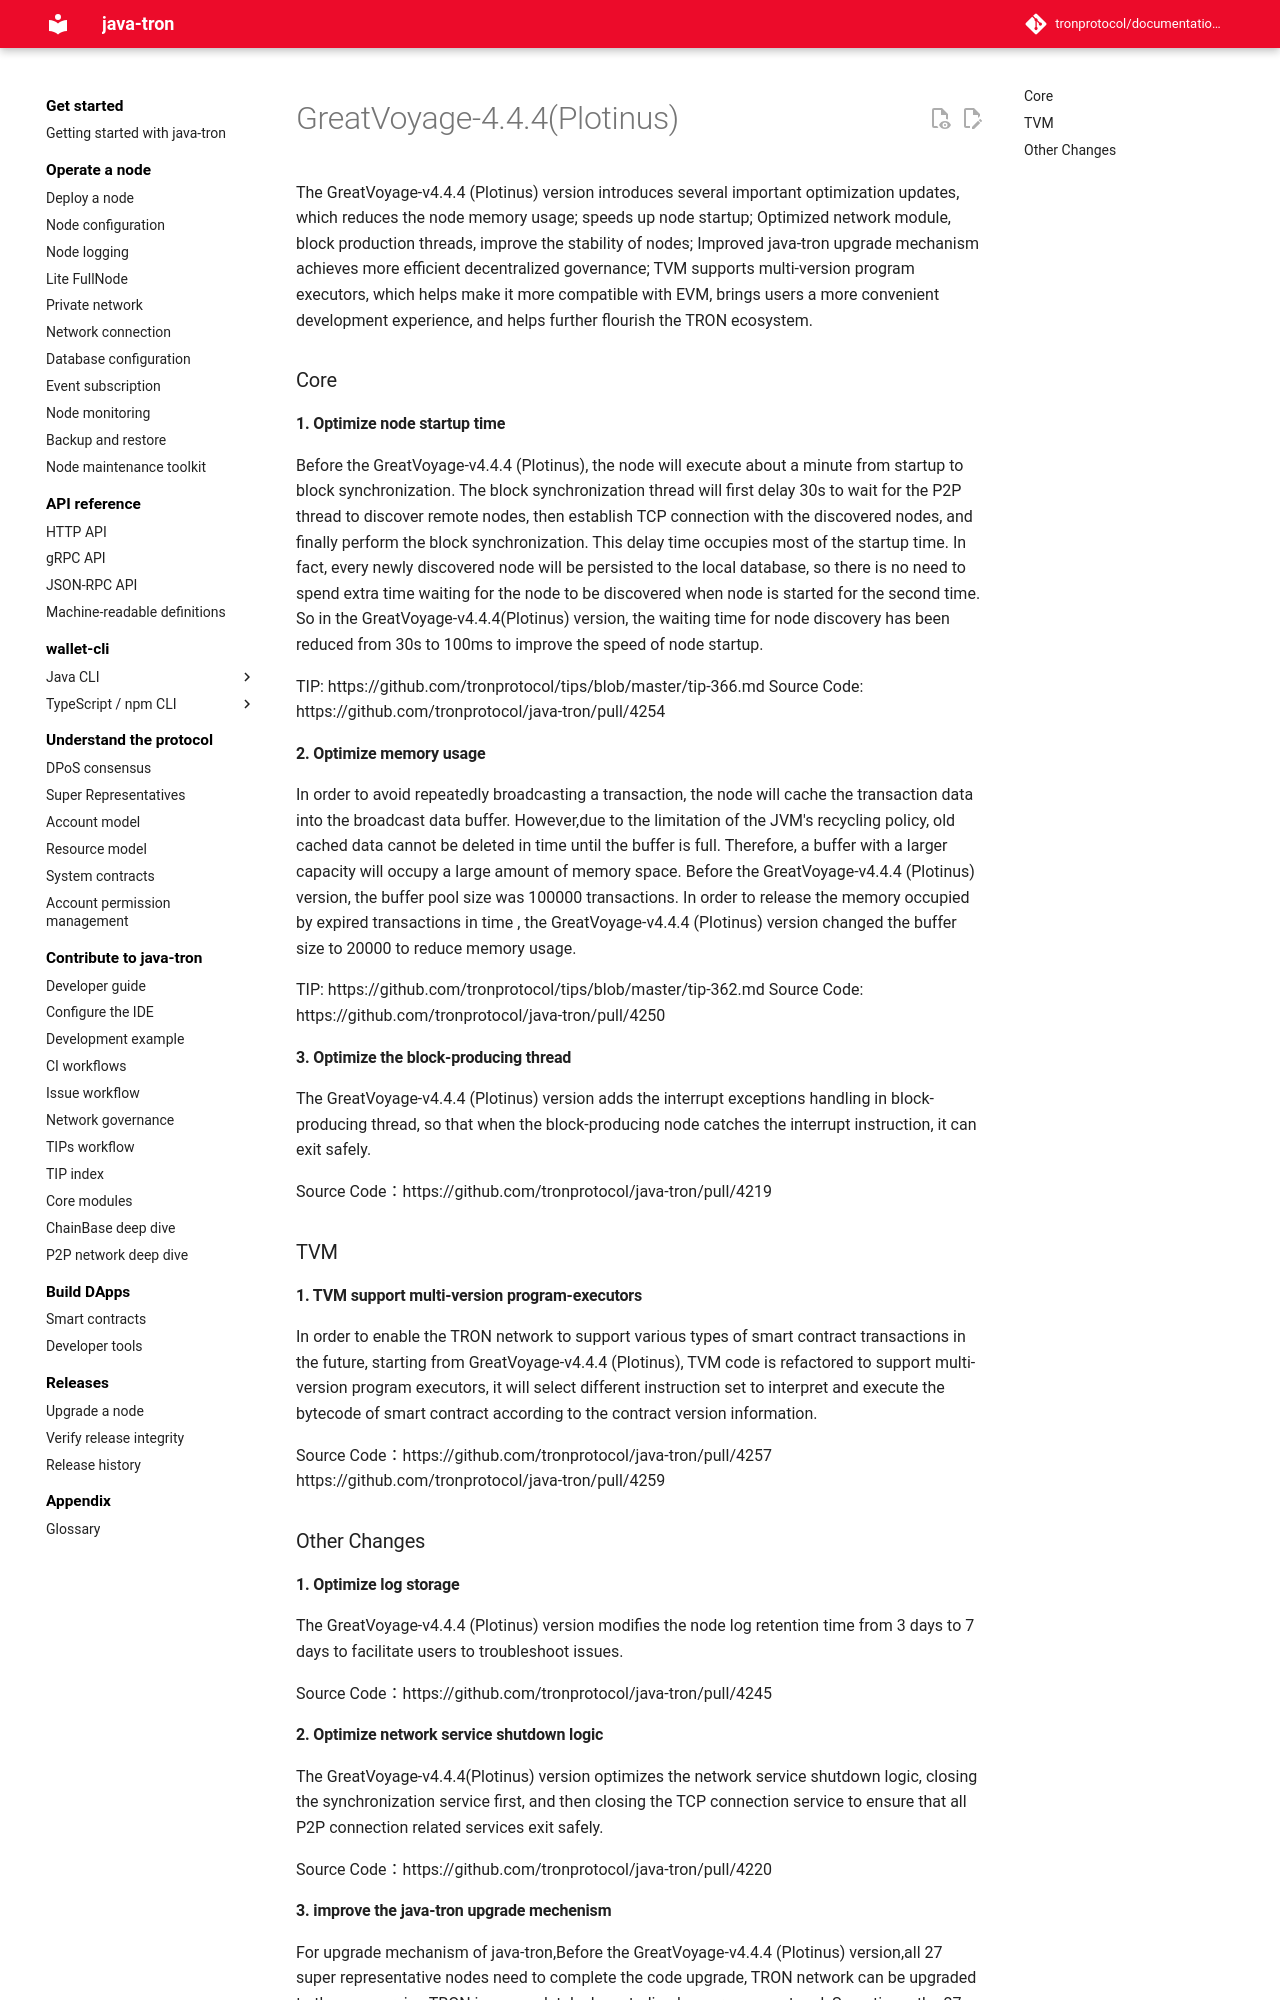

repository: tronprotocol/documentation-en · page: releases/versions/v4.4.4/index.html · generator: mkdocs

# GreatVoyage-4.4.4(Plotinus)

The GreatVoyage-v4.4.4 (Plotinus) version introduces several important optimization updates, which reduces the node memory usage; speeds up node startup; Optimized network module, block production threads, improve the stability of nodes; Improved java-tron upgrade mechanism achieves more efficient decentralized governance; TVM supports multi-version program executors, which helps make it more compatible with EVM, brings users a more convenient development experience, and helps further flourish the TRON ecosystem.

### Core

#### 1. Optimize node startup time

Before the GreatVoyage-v4.4.4 (Plotinus), the node will execute about a minute from startup to block synchronization. The block synchronization thread will first delay 30s to wait for the P2P thread to discover remote nodes, then establish TCP connection with the discovered nodes, and finally perform the block synchronization. This delay time occupies most of the startup time. In fact, every newly discovered node will be persisted to the local database, so there is no need to spend extra time waiting for the node to be discovered when node is started for the second time. So in the GreatVoyage-v4.4.4(Plotinus) version, the waiting time for node discovery has been reduced from 30s to 100ms to improve the speed of node startup.


TIP: https://github.com/tronprotocol/tips/blob/master/tip-366.md 
Source Code: https://github.com/tronprotocol/java-tron/pull/4254  


#### 2. Optimize memory usage

In order to avoid repeatedly broadcasting a transaction, the node will cache the transaction data into the broadcast data buffer. However,due to the limitation of the JVM's recycling policy, old cached data cannot be deleted in time until the buffer is full. Therefore, a buffer with a larger capacity will occupy a large amount of memory space. Before the GreatVoyage-v4.4.4 (Plotinus) version, the buffer pool size was 100000 transactions. In order to release the memory occupied by expired transactions in time , the GreatVoyage-v4.4.4 (Plotinus) version changed the buffer size to 20000 to reduce memory usage.

TIP: https://github.com/tronprotocol/tips/blob/master/tip-362.md 
Source Code: https://github.com/tronprotocol/java-tron/pull/4250 


#### 3. Optimize the block-producing thread

The GreatVoyage-v4.4.4 (Plotinus) version adds the interrupt exceptions handling in block-producing thread, so that when the block-producing node catches the interrupt instruction, it can exit safely.


Source Code：https://github.com/tronprotocol/java-tron/pull/4219 



### TVM

#### 1. TVM support multi-version program-executors

In order to enable the TRON network to support various types of smart contract transactions in the future, starting from GreatVoyage-v4.4.4 (Plotinus), TVM code is refactored to support multi-version program  executors, it will select different instruction set to interpret and execute the bytecode of smart contract according to the contract version information.

Source Code：https://github.com/tronprotocol/java-tron/pull/4257 
                             https://github.com/tronprotocol/java-tron/pull/4259 

### Other Changes

#### 1. Optimize log storage

The GreatVoyage-v4.4.4 (Plotinus) version modifies the node log retention time from 3 days to 7 days to facilitate users to troubleshoot issues.

Source Code：https://github.com/tronprotocol/java-tron/pull/4245 


#### 2. Optimize network service shutdown logic

The GreatVoyage-v4.4.4(Plotinus) version optimizes the network service shutdown logic, closing the synchronization service first, and then closing the TCP connection service to ensure that all P2P connection related services exit safely.


Source Code：https://github.com/tronprotocol/java-tron/pull/4220
